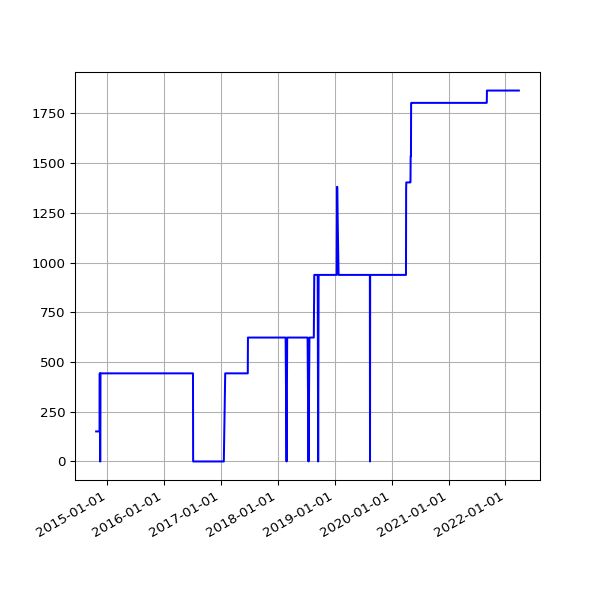

Source data for this figure (header and first rows):
date, value
2014-10-21 02:39:54 +0100, 151
2014-10-22 03:00:57 +0100, 151
2014-10-23 02:37:10 +0100, 151
2014-10-25 02:32:51 +0100, 151
2014-10-26 01:30:24 +0000, 151
2014-10-27 02:54:13 +0000, 151
2014-10-28 02:35:31 +0000, 151
2014-10-29 03:06:57 +0000, 151
2014-10-30 02:47:36 +0000, 151
2014-10-31 02:36:06 +0000, 151
2014-11-01 02:28:50 +0000, 151
2014-11-02 02:28:48 +0000, 151
2014-11-03 02:32:02 +0000, 151
2014-11-04 02:35:06 +0000, 151
2014-11-05 02:49:43 +0000, 151
2014-11-06 02:58:43 +0000, 151
2014-11-07 02:45:22 +0000, 151
2014-11-08 02:32:13 +0000, 151
2014-11-09 02:29:46 +0000, 151
2014-11-10 02:36:49 +0000, 151
2014-11-11 02:39:57 +0000, 151
2014-11-12 02:39:23 +0000, 151
2014-11-13 02:43:39 +0000, 443
2014-11-14 02:36:10 +0000, 443
2014-11-15 02:30:19 +0000, 0
2014-11-16 02:31:03 +0000, 0
2014-11-17 02:44:07 +0000, 0
2014-11-18 02:40:33 +0000, 443
2014-11-19 02:46:01 +0000, 443
2014-11-20 02:43:56 +0000, 443
2014-11-21 02:34:50 +0000, 443
2014-11-22 02:32:51 +0000, 443
2014-11-23 02:36:45 +0000, 443
2014-11-24 02:27:24 +0000, 443
2014-11-25 02:39:42 +0000, 443
2014-11-26 02:51:07 +0000, 443
2014-11-27 02:37:04 +0000, 443
2014-11-28 02:34:52 +0000, 443
2014-11-29 02:30:27 +0000, 443
2014-11-30 02:32:57 +0000, 443
2014-12-01 03:23:50 +0000, 443
2014-12-02 02:35:18 +0000, 443
2014-12-03 02:37:48 +0000, 443
2014-12-04 02:39:05 +0000, 443
2014-12-05 02:39:00 +0000, 443
2014-12-06 02:32:23 +0000, 443
2014-12-07 02:28:06 +0000, 443
2014-12-08 02:44:28 +0000, 443
2014-12-09 02:39:34 +0000, 443
2014-12-11 03:14:35 +0000, 443
2014-12-16 20:52:04 +0000, 443
2014-12-17 13:32:22 +0000, 443
2014-12-18 02:17:19 +0000, 443
2014-12-19 02:43:05 +0000, 443
2014-12-20 02:31:59 +0000, 443
2014-12-21 02:08:34 +0000, 443
2014-12-22 02:09:19 +0000, 443
2014-12-23 02:08:53 +0000, 443
2014-12-24 02:12:21 +0000, 443
2014-12-25 06:47:47 +0000, 443
... 2,072 more rows
